Run: headless pygame with SDL's dummy video driver; simulated clock (each Clock.tick advances the game by its frame time, no real sleeping); random seed 0; keys injected as events and as key.get_pressed() state; no mouse input.
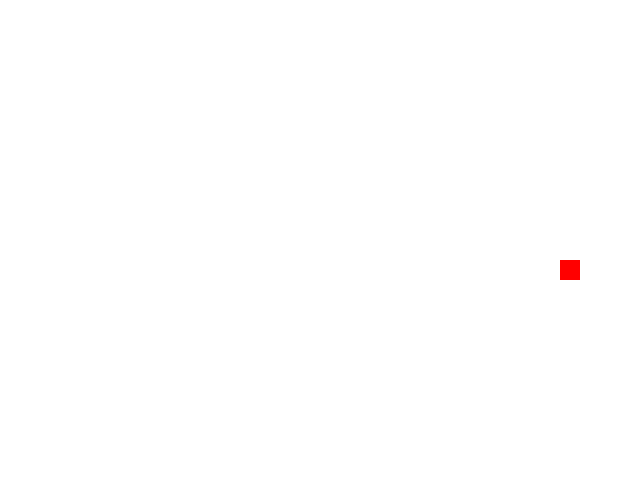
Frame 1 of 1 · flips 1–60 · no input (game ended)

The pygame program that drew these frames:

import pygame
import random

pygame.init()

# Constants
SCREEN_WIDTH, SCREEN_HEIGHT = 640, 480
CELL_SIZE = 20
WHITE = (255, 255, 255)
RED = (255, 0, 0)
GREEN = (0, 255, 0)

# Initialize screen
screen = pygame.display.set_mode((SCREEN_WIDTH, SCREEN_HEIGHT))
pygame.display.set_caption("Snake Game")

clock = pygame.time.Clock()

# Snake initial position and properties
snake_pos = [(SCREEN_WIDTH // 2, SCREEN_HEIGHT // 2)]
snake_direction = "RIGHT"
snake_length = 1

# Food initial position
food_pos = (random.randrange(1, SCREEN_WIDTH // CELL_SIZE) * CELL_SIZE,
            random.randrange(1, SCREEN_HEIGHT // CELL_SIZE) * CELL_SIZE)

# Main game loop
running = True
while running:
    for event in pygame.event.get():
        if event.type == pygame.QUIT:
            running = False

        # Change snake direction based on arrow keys
        keys = pygame.key.get_pressed()
        if keys[pygame.K_UP] and not snake_direction == "DOWN":
            snake_direction = "UP"
        if keys[pygame.K_DOWN] and not snake_direction == "UP":
            snake_direction = "DOWN"
        if keys[pygame.K_LEFT] and not snake_direction == "RIGHT":
            snake_direction = "LEFT"
        if keys[pygame.K_RIGHT] and not snake_direction == "LEFT":
            snake_direction = "RIGHT"

    # Move the snake
    head_x, head_y = snake_pos[0]
    if snake_direction == "UP":
        head_y -= CELL_SIZE
    if snake_direction == "DOWN":
        head_y += CELL_SIZE
    if snake_direction == "LEFT":
        head_x -= CELL_SIZE
    if snake_direction == "RIGHT":
        head_x += CELL_SIZE

    # Update snake position
    snake_pos.insert(0, (head_x, head_y))

    # Check if snake eats food
    if head_x == food_pos[0] and head_y == food_pos[1]:
        snake_length += 1
        food_pos = (random.randrange(1, SCREEN_WIDTH // CELL_SIZE) * CELL_SIZE,
                    random.randrange(1, SCREEN_HEIGHT // CELL_SIZE) * CELL_SIZE)

    # Check if snake collides with itself or the walls
    if (head_x < 0 or head_x >= SCREEN_WIDTH or
            head_y < 0 or head_y >= SCREEN_HEIGHT or
            len(snake_pos) != len(set(snake_pos))):
        running = False

    # Keep snake length
    if len(snake_pos) > snake_length:
        snake_pos.pop()

    # Draw everything
    screen.fill(WHITE)

    # Draw snake
    for pos in snake_pos:
        pygame.draw.rect(screen, GREEN, (pos[0], pos[1], CELL_SIZE, CELL_SIZE))

    # Draw food
    pygame.draw.rect(screen, RED, (food_pos[0], food_pos[1], CELL_SIZE, CELL_SIZE))

    pygame.display.flip()

    # Limit frames per second
    clock.tick(10)

# Quit the game
pygame.quit()
